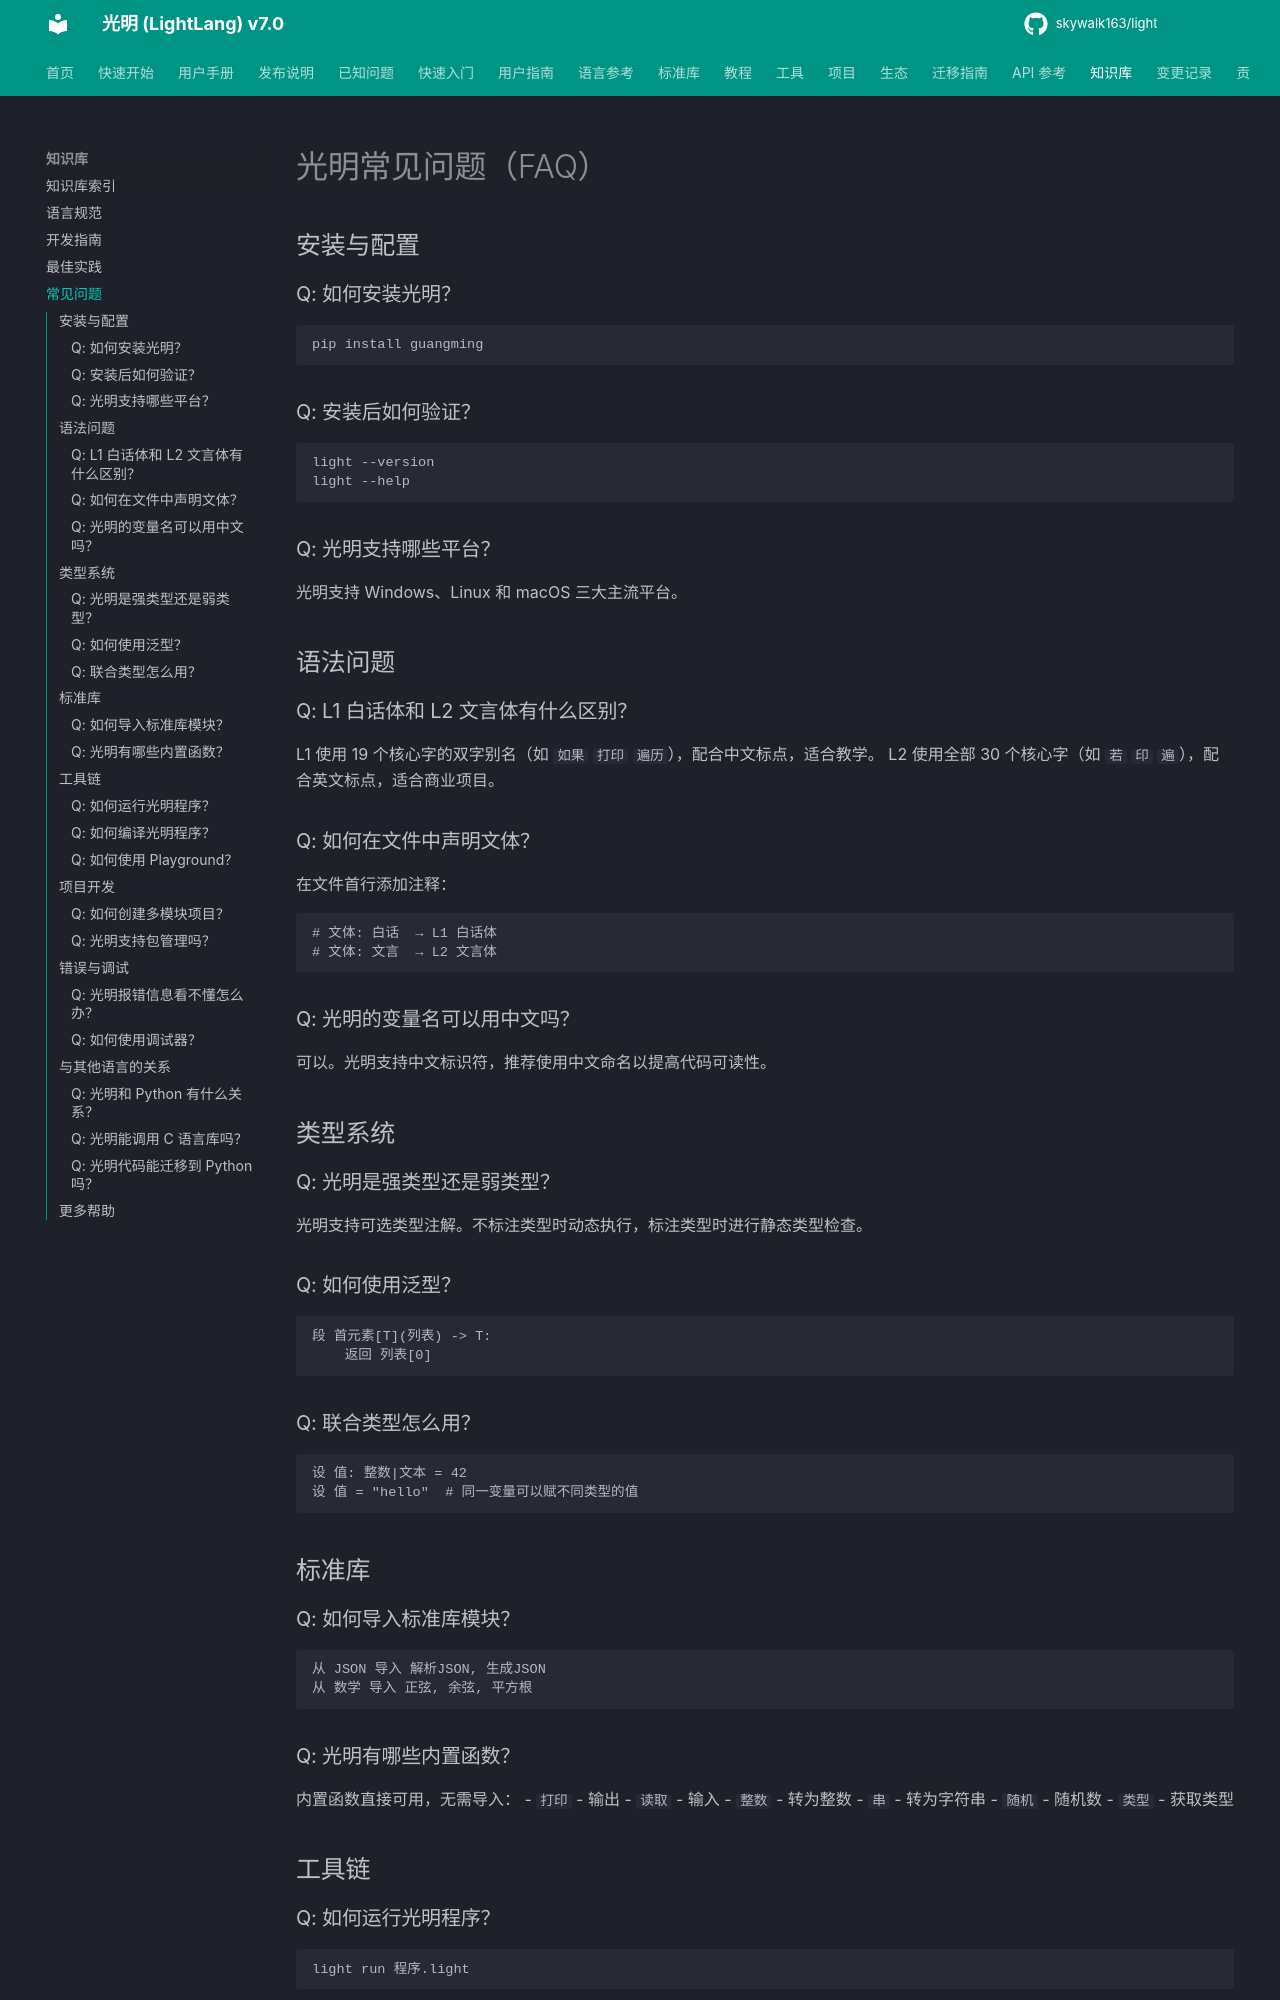

repository: skywalk163/light · page: 知识库/常见问题/index.html · generator: mkdocs

# 光明常见问题（FAQ）

## 安装与配置

### Q: 如何安装光明？
```bash
pip install guangming
```

### Q: 安装后如何验证？
```bash
light --version
light --help
```

### Q: 光明支持哪些平台？
光明支持 Windows、Linux 和 macOS 三大主流平台。

## 语法问题

### Q: L1 白话体和 L2 文言体有什么区别？
L1 使用 19 个核心字的双字别名（如 `如果` `打印` `遍历`），配合中文标点，适合教学。
L2 使用全部 30 个核心字（如 `若` `印` `遍`），配合英文标点，适合商业项目。

### Q: 如何在文件中声明文体？
在文件首行添加注释：
```light
# 文体: 白话  → L1 白话体
# 文体: 文言  → L2 文言体
```

### Q: 光明的变量名可以用中文吗？
可以。光明支持中文标识符，推荐使用中文命名以提高代码可读性。

## 类型系统

### Q: 光明是强类型还是弱类型？
光明支持可选类型注解。不标注类型时动态执行，标注类型时进行静态类型检查。

### Q: 如何使用泛型？
```light
段 首元素[T](列表) -> T:
    返回 列表[0]
```

### Q: 联合类型怎么用？
```light
设 值: 整数|文本 = 42
设 值 = "hello"  # 同一变量可以赋不同类型的值
```

## 标准库

### Q: 如何导入标准库模块？
```light
从 JSON 导入 解析JSON, 生成JSON
从 数学 导入 正弦, 余弦, 平方根
```

### Q: 光明有哪些内置函数？
内置函数直接可用，无需导入：
- `打印` - 输出
- `读取` - 输入
- `整数` - 转为整数
- `串` - 转为字符串
- `随机` - 随机数
- `类型` - 获取类型

## 工具链

### Q: 如何运行光明程序？
```bash
light run 程序.light
```
